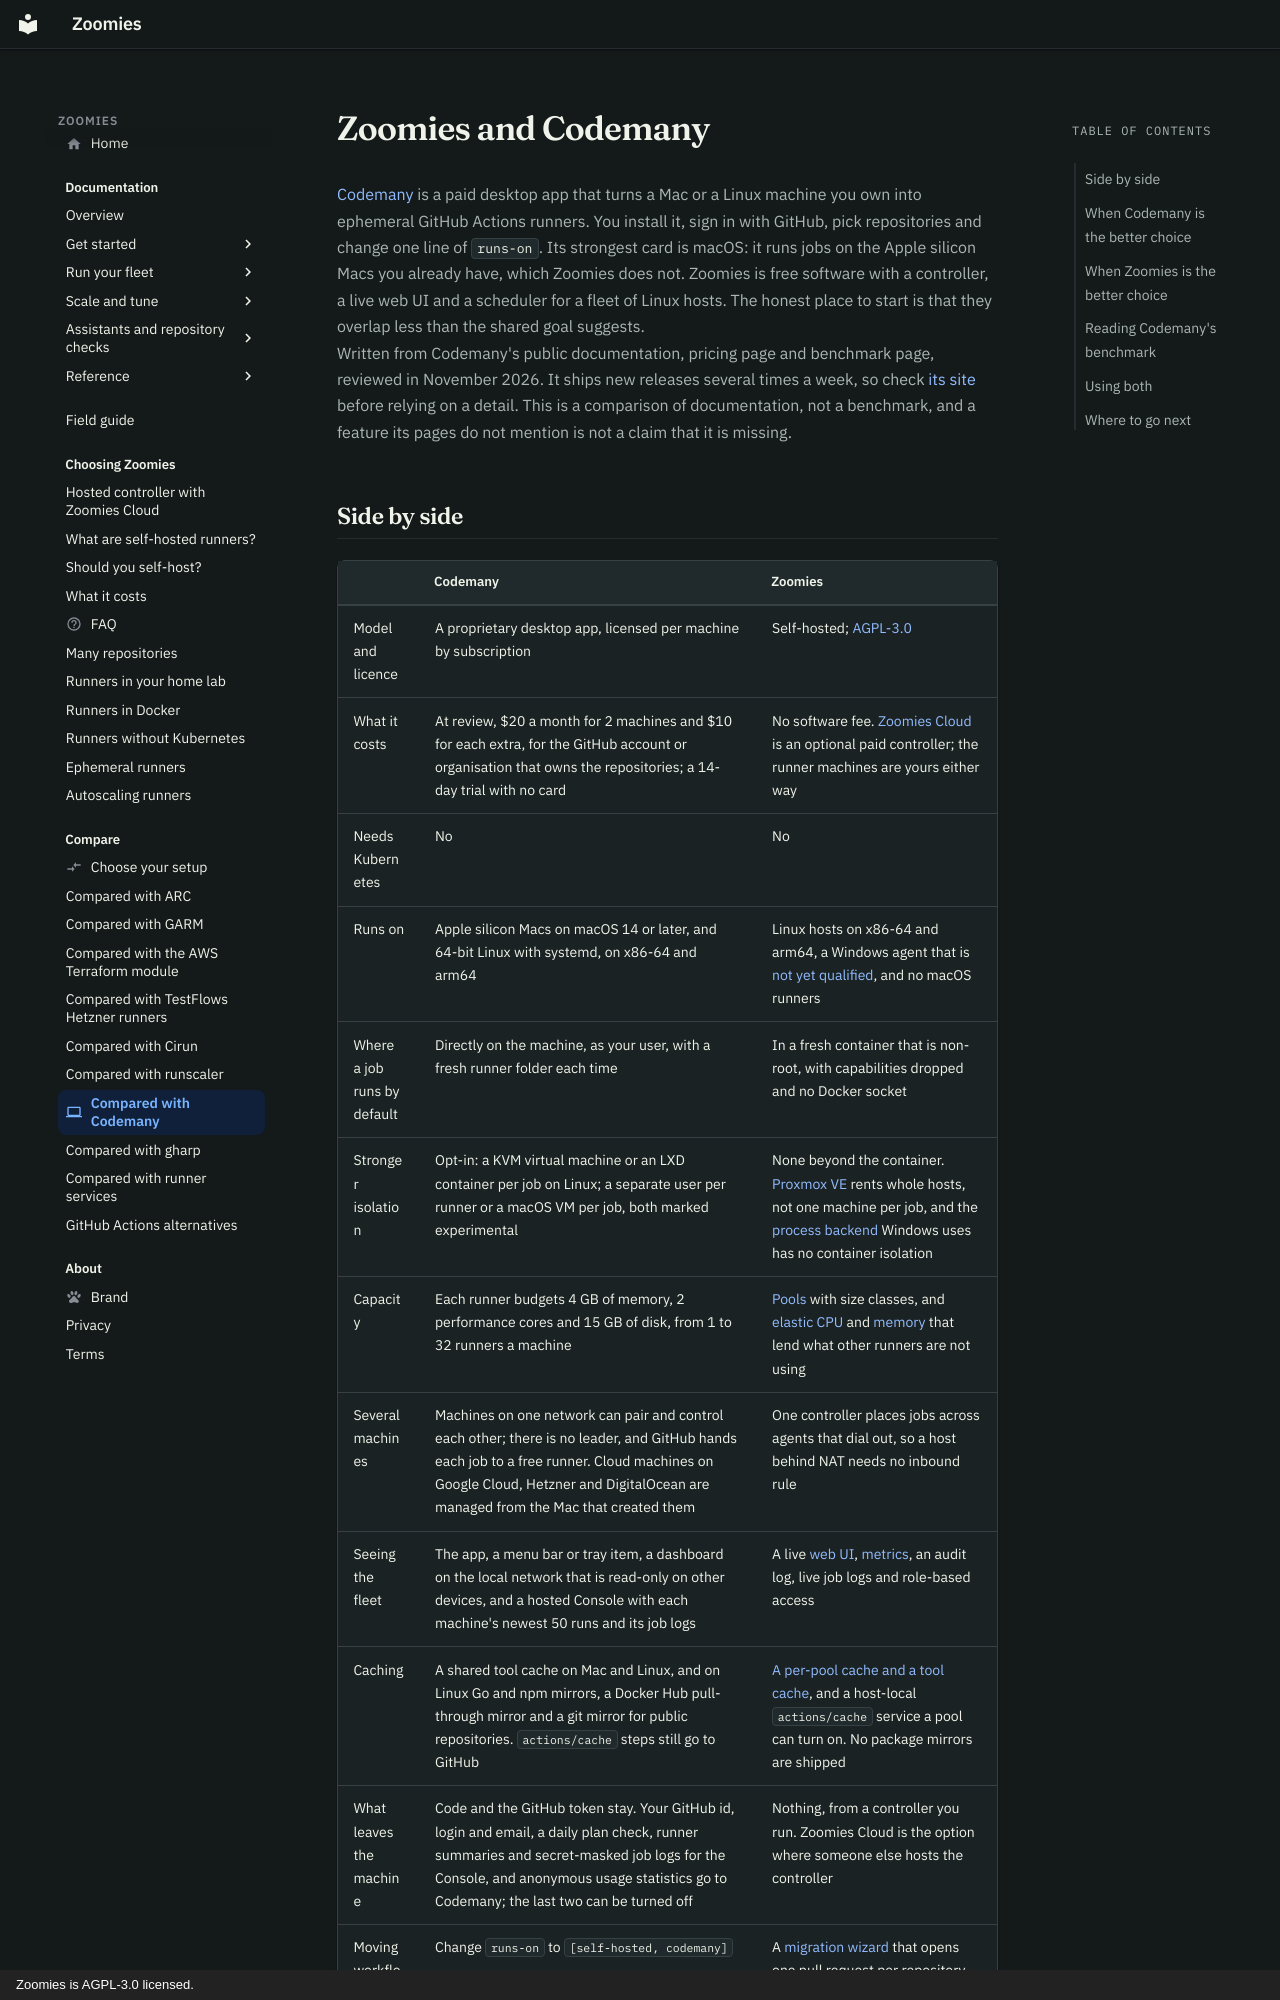

repository: eyupio/zoomies · page: alternatives/codemany/index.html · generator: mkdocs · copyright: Zoomies is AGPL-3.0 licensed.

---
icon: material/laptop
title: "Zoomies vs Codemany"
description: >-
  How Zoomies compares with Codemany: a paid desktop app that turns Macs and
  Linux machines into GitHub Actions runners, against free software that runs a
  fleet. Where each is the better choice, and how to use both.
---

# Zoomies and Codemany

[Codemany](https://codemany.com/) is a paid desktop app that turns a Mac or a
Linux machine you own into ephemeral GitHub Actions runners. You install it,
sign in with GitHub, pick repositories and change one line of `runs-on`. Its
strongest card is macOS: it runs jobs on the Apple silicon Macs you already have,
which Zoomies does not. Zoomies is free software with a controller, a live web
UI and a scheduler for a fleet of Linux hosts. The honest place to start is that
they overlap less than the shared goal suggests.

Written from Codemany's public documentation, pricing page and benchmark page,
reviewed in November 2026. It ships new releases several times a week, so check
[its site](https://codemany.com/) before relying on a detail. This is a
comparison of documentation, not a benchmark, and a feature its pages do not
mention is not a claim that it is missing.
